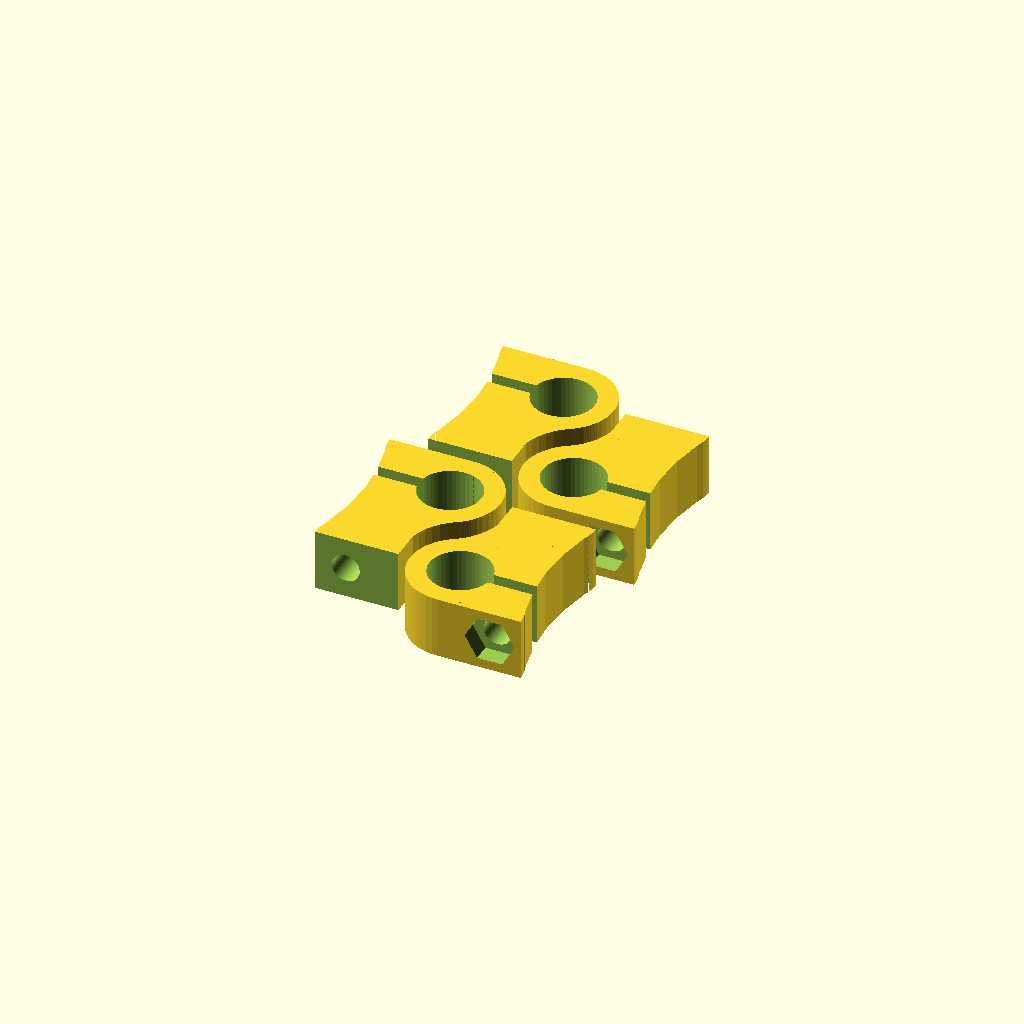
Cell 1 — every parameter at its default value.
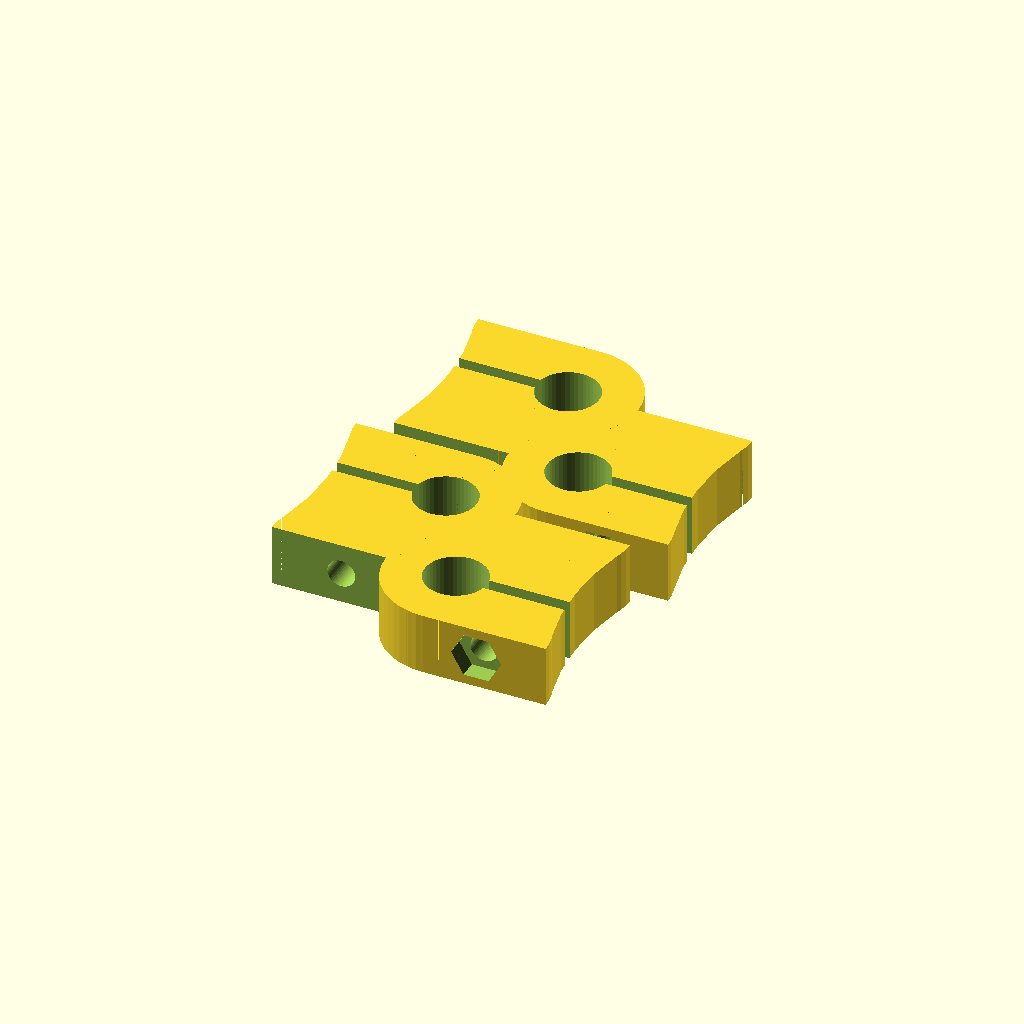
Cell 2: the same model with genWallThickness = 5.
All cells are drawn from one camera (rotation 55°, 0°, 25°, orthographic, colour scheme Cornfield), so only the parameter changes between them.
OpenSCAD source file pRb-Y-BarEnd.scad:
/* pRb-Y-BarEnd
 * Copyright (c) 2012 by Krallinger Sebastian [s.krallinger+cc@gmail.com]
 * 
 * Creative Commons Attribution-ShareAlike 3.0 (CC BY-SA) [http://creativecommons.org/licenses/by-sa/3.0/]
 * original desing by abdrumm for the PrintrBot
 */

include <units.scad>;
include <metric.scad>
include <roundEdges.scad>
include <utilities.scad>
include <barbell.scad>
use <teardrop.scad>


/*------------------------------------general---------------------------------*/
mode = "print";  // can be print or inspect [overlays the model with the original model] (uncomment next line)
//mode = "inspect";
$fn=48;

thinWallThickness          = 1;
genWallThickness           = 2.5;
strongWallThickness        = 5;

horizontalSuportThickness  = 0.3;
verticalSupportThickness   = 0.5;

/*------------------------------------rod-------------------------------------*/
smoothRod_diam                   = 8.0;

/*------------------------------------BarEnd----------------------------------*/
barEnd_yAxis_offset = 14.321;
barEnd_slot_width = 1.674;
barEnd_heigth = 8;





/******************************************************************************/ 
/*                                  INTERNAL                                  */
/******************************************************************************/
_screwHole_offset = smoothRod_diam/2+thinWallThickness+m3_diameter/2;

_con_size = [smoothRod_diam/2+genWallThickness+m3_diameter/2+genWallThickness,barEnd_yAxis_offset+smoothRod_diam/2+genWallThickness,barEnd_heigth];
_bb_rotAngle = atan(barEnd_yAxis_offset/(_con_size[0]/2));
_bb_length = distance1D(barEnd_yAxis_offset,_con_size[0]/2);
module pRb_Y_BarEnd() {
	difference() {
		union(){
			cylinder(r=smoothRod_diam/2+genWallThickness, h=barEnd_heigth, center=false);

			//conector bloc
			translate([0, -smoothRod_diam/2- genWallThickness, 0]) 
			cube(size=_con_size, center=false);

			rotate(a=_bb_rotAngle,v=Z) 
			linear_extrude(height=barEnd_heigth)
				barbell (r1=smoothRod_diam/2+genWallThickness,r2=_con_size[0]/2,r3=_bb_length/2,r4=_bb_length/2,separation=_bb_length); 
		}
		union(){
			translate([0, 0, -OS]) 
				cylinder(r=smoothRod_diam/2, h=barEnd_heigth+2*OS, center=false);

			//screw holde
			translate([_screwHole_offset, 0, barEnd_heigth/2]) 
			rotate(a=90,v=X) 
				cylinder(r=m3_diameter/2, h=barEnd_yAxis_offset*3, center=true);

			// nuttrap
			translate([_screwHole_offset, -smoothRod_diam/2- genWallThickness-OS, barEnd_heigth/2]) 
			rotate(a=-90,v=X) 
				cylinder(r=m3_nut_diameter/2, h=m3_nut_heigth, center=false,$fn=6);

			//slot
			translate([-OS, -barEnd_slot_width/2, -OS]) 
			cube(size=[_con_size[0]+2*OS, barEnd_slot_width, barEnd_heigth+2*OS], center=false);

			// top coutoff
			translate([-OS, barEnd_yAxis_offset, -OS]) 
				cube(size=_con_size*2, center=false);

			// material coutout
			translate([_con_size[0]/2, -smoothRod_diam/2- genWallThickness, -OS]) 
			difference() {
				cube(size=_con_size+[0,0,2*OS], center=false);
				rotate(a=90,v=Z) 
				linear_extrude(height=barEnd_heigth+2*OS)
					barbell (r1=_con_size[0]/2,r2=_con_size[0]/2,r3=_con_size[1],r4=_con_size[1]*1.5,separation=_con_size[1]); 
			}
		}
	}

}




if (mode == "inspect") {
	pRb_Y_BarEnd();
}
module pRb_Y_BarEnd_print() {
	for (i=[[-_con_size[1]/2-1,-smoothRod_diam/4],[_con_size[1]/2+1,smoothRod_diam/4]]) 
	translate([i[1], i[0], 0]) {
		translate([smoothRod_diam/2, -barEnd_yAxis_offset/2, 0]) 
		pRb_Y_BarEnd();
		translate([-smoothRod_diam/2, barEnd_yAxis_offset/2, 0]) 
		rotate(a=180,v=Z) 
		pRb_Y_BarEnd();
	}
}
if (mode == "print") {
	pRb_Y_BarEnd_print();
}
Customizer parameters (derived from the source; name, type, default, range or options):
mode: string, default "print", options "overlays the model with the original model"
thinWallThickness: number, default 1
genWallThickness: number, default 2.5
strongWallThickness: number, default 5
horizontalSuportThickness: number, default 0.3
verticalSupportThickness: number, default 0.5
smoothRod_diam: number, default 8
barEnd_yAxis_offset: number, default 14.321
barEnd_slot_width: number, default 1.674
barEnd_heigth: number, default 8
